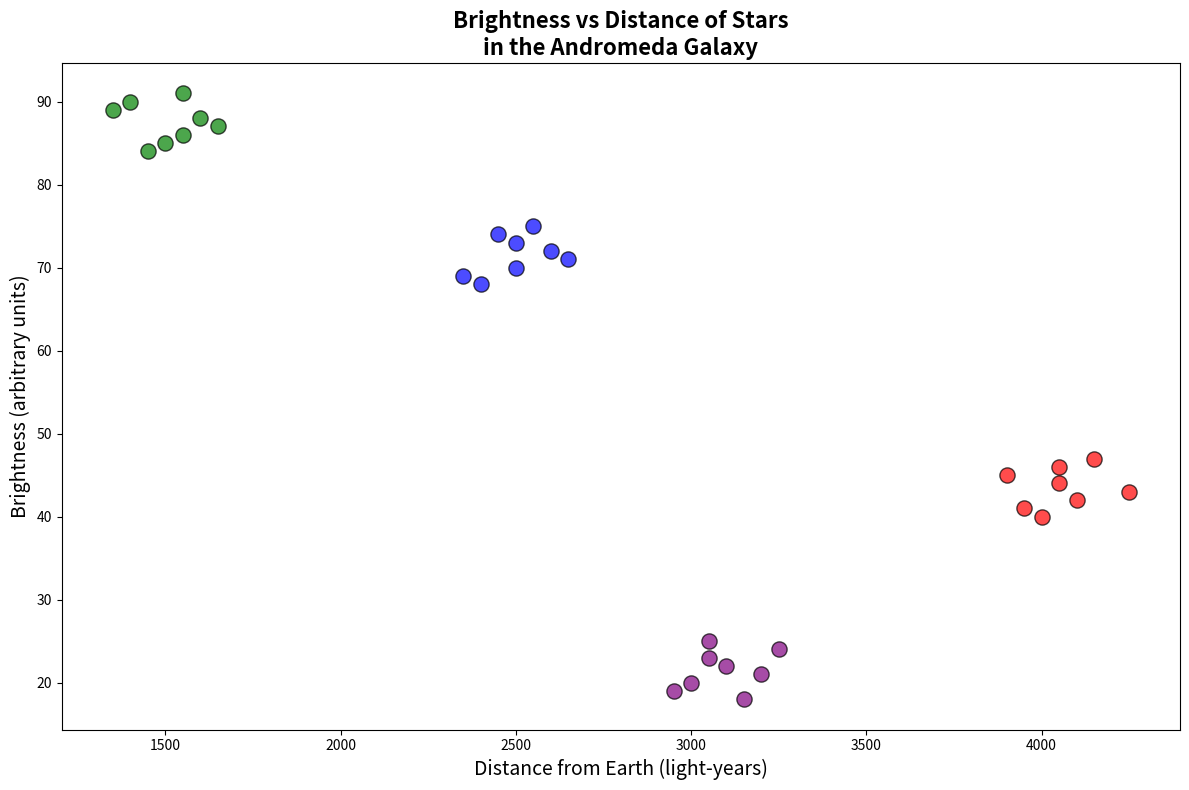

Recreate this plot in Python.
import matplotlib.pyplot as plt

red_giants = {
    "Brightness": [70, 68, 72, 75, 74, 69, 71, 73],
    "Distance": [2500, 2400, 2600, 2550, 2450, 2350, 2650, 2500]
}

white_dwarfs = {
    "Brightness": [20, 22, 19, 21, 23, 24, 18, 25],
    "Distance": [3000, 3100, 2950, 3200, 3050, 3250, 3150, 3050]
}

main_sequence_stars = {
    "Brightness": [40, 45, 42, 44, 41, 47, 43, 46],
    "Distance": [4000, 3900, 4100, 4050, 3950, 4150, 4250, 4050]
}

neutron_stars = {
    "Brightness": [85, 88, 90, 86, 84, 87, 89, 91],
    "Distance": [1500, 1600, 1400, 1550, 1450, 1650, 1350, 1550]
}

# Create a scatter plot
plt.figure(figsize=(12, 8))

plt.scatter(red_giants["Distance"], red_giants["Brightness"], 
            color='blue', s=120, alpha=0.7, edgecolors='k')
plt.scatter(white_dwarfs["Distance"], white_dwarfs["Brightness"], 
            color='purple', s=120, alpha=0.7, edgecolors='k')
plt.scatter(main_sequence_stars["Distance"], main_sequence_stars["Brightness"], 
            color='red', s=120, alpha=0.7, edgecolors='k')
plt.scatter(neutron_stars["Distance"], neutron_stars["Brightness"], 
            color='green', s=120, alpha=0.7, edgecolors='k')

plt.title('Brightness vs Distance of Stars\nin the Andromeda Galaxy', fontsize=16, fontweight='bold')
plt.xlabel('Distance from Earth (light-years)', fontsize=14)
plt.ylabel('Brightness (arbitrary units)', fontsize=14)

plt.tight_layout()

plt.show()
